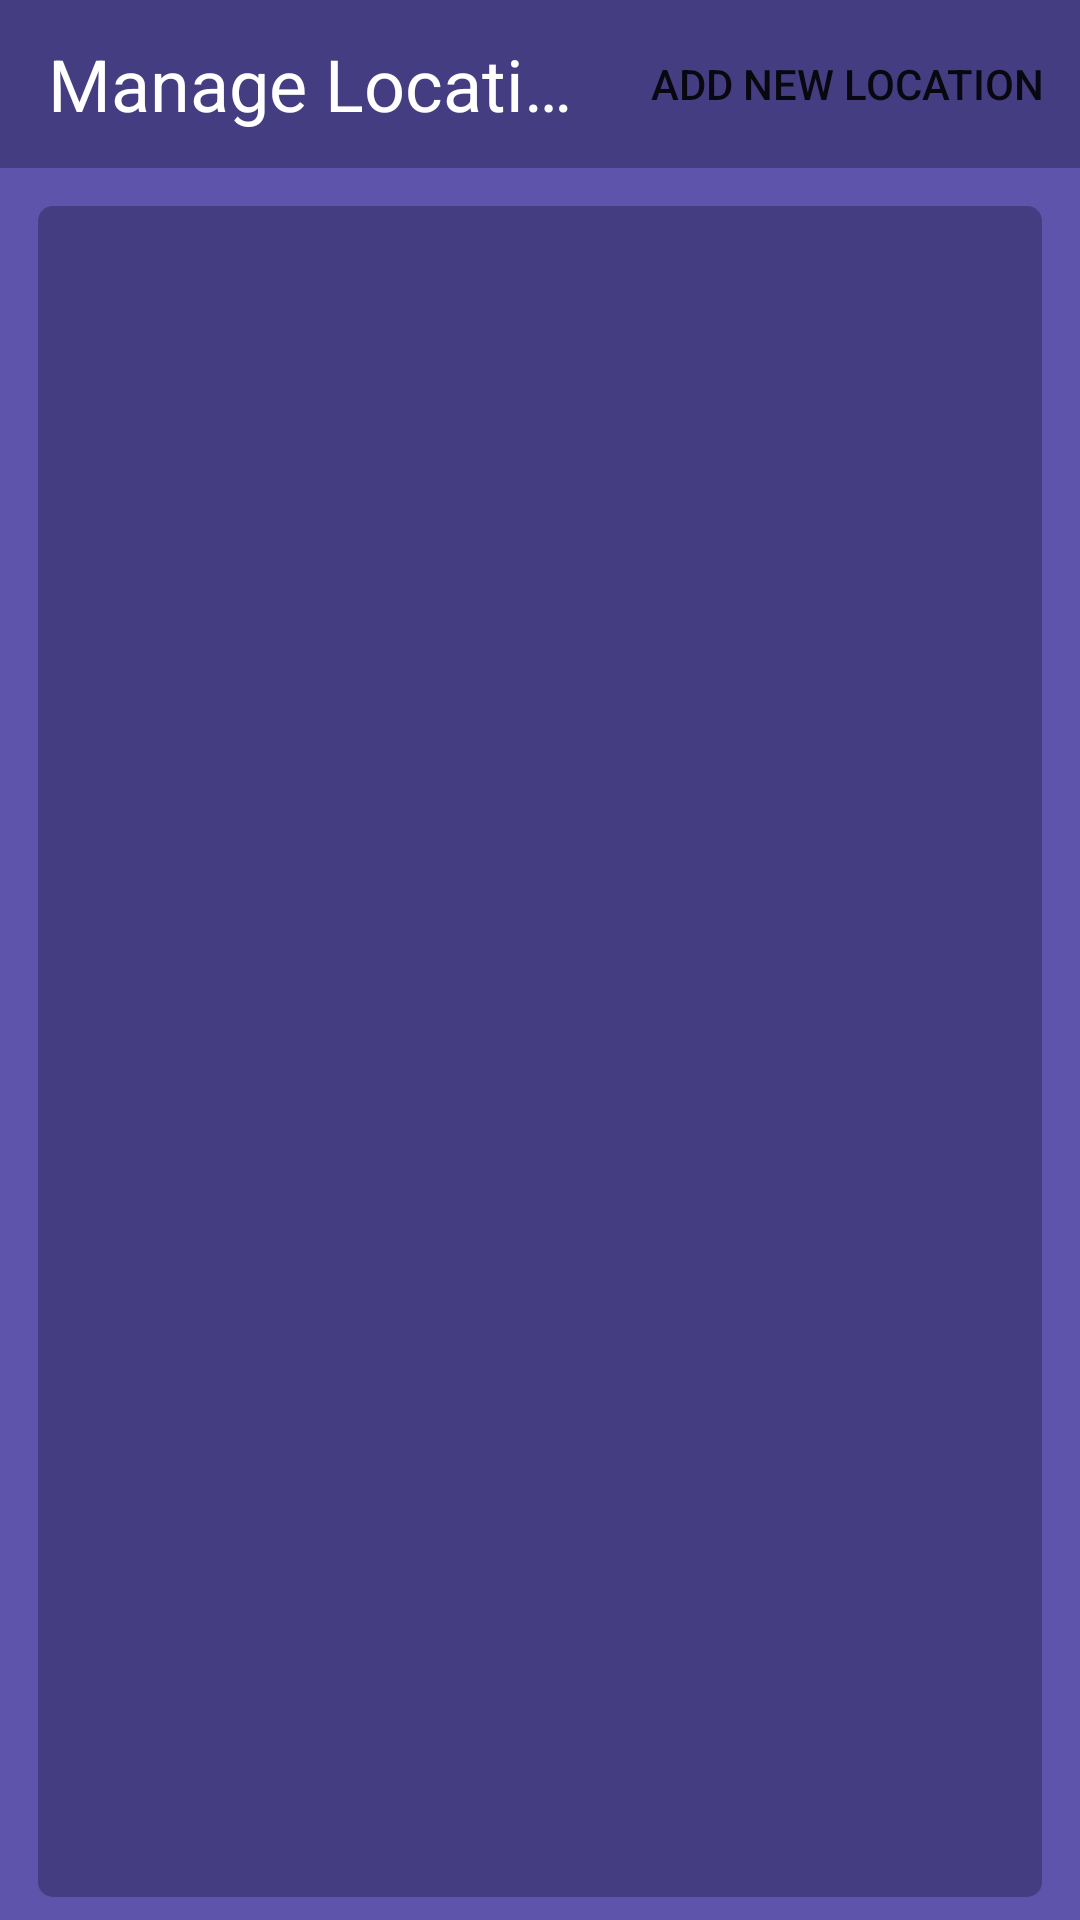

The Android layout XML behind this screen, and the referenced resources:
<!-- AndroidManifest.xml: application theme Theme.ClearSkyes -->
<!-- res/layout/activity_locations.xml -->
<?xml version="1.0" encoding="utf-8"?>
<androidx.constraintlayout.widget.ConstraintLayout xmlns:android="http://schemas.android.com/apk/res/android"
    xmlns:app="http://schemas.android.com/apk/res-auto"
    xmlns:tools="http://schemas.android.com/tools"
    android:layout_width="match_parent"
    android:layout_height="match_parent"
    android:background="@color/purple_light"
    tools:context=".controller.activities.LocationsActivity">

    <com.google.android.material.appbar.MaterialToolbar
        android:id="@+id/locations_toolbar"
        android:layout_width="match_parent"
        android:layout_height="wrap_content"
        android:background="@color/purple_dark"
        app:layout_constraintEnd_toEndOf="parent"
        app:layout_constraintStart_toStartOf="parent"
        app:layout_constraintTop_toTopOf="parent"
        app:menu="@menu/locations_menu"
        app:title="@string/manage_locations"
        app:titleTextAppearance="@style/TextAppearance.AppCompat.Headline"
        app:titleTextColor="@color/white" />

    <FrameLayout
        android:id="@+id/loc_frame"
        android:layout_width="match_parent"
        android:layout_height="0dp"
        android:layout_marginTop="@dimen/medium_gap"
        android:layout_marginStart="@dimen/medium_gap"
        android:layout_marginEnd="@dimen/medium_gap"
        android:layout_marginBottom="@dimen/small_gap"
        app:layout_constraintBottom_toBottomOf="parent"
        app:layout_constraintTop_toBottomOf="@+id/locations_toolbar"
        app:layout_constraintEnd_toEndOf="parent"
        android:background="@drawable/purple_curved_background"
        app:layout_constraintStart_toStartOf="parent">
        <androidx.recyclerview.widget.RecyclerView
            android:id="@+id/locations_recyclerview"
            android:layout_width="match_parent"
            android:paddingVertical="@dimen/small_gap"
            android:paddingHorizontal="@dimen/small_gap"
            android:layout_height="match_parent"
            android:scrollbars="vertical"
            android:scrollbarStyle="insideOverlay"
            android:fadeScrollbars="true"
            />
        <TextView
            android:id="@+id/loc_add_text"
            android:layout_width="match_parent"
            android:layout_height="match_parent"
            android:layout_margin="@dimen/small_gap"
            android:gravity="center_horizontal|center_vertical"
            android:text="@string/no_location_found"
            android:visibility="gone"
            android:onClick="openSearchableActivity"
            style="@style/CustomTextView.MediumWhiteText" />

    </FrameLayout>

</androidx.constraintlayout.widget.ConstraintLayout>
<!-- resources referenced by this layout -->
<resources>
  <color name="purple_dark">#453d81</color>
  <color name="purple_light">#5e54ac</color>
  <color name="white">#FFFFFFFF</color>
  <dimen name="medium_gap">12.5dp</dimen>
  <dimen name="small_gap">7.5dp</dimen>
  <!-- drawable purple_curved_background (drawable) -->
  <?xml version="1.0" encoding="utf-8"?>
  <shape xmlns:android="http://schemas.android.com/apk/res/android"
      android:shape="rectangle">
      <solid android:color="@color/purple_dark"/>
      <corners android:radius="@dimen/border_radius" />
  </shape>
  <string name="manage_locations">Manage Locations</string>
  <string name="no_location_found">+"\t Add Location</string>
  <style name="Theme.ClearSkyes" parent="Theme.MaterialComponents.DayNight.NoActionBar">
          
          <item name="colorPrimary">@color/purple_500</item>
          <item name="colorPrimaryVariant">@color/purple_700</item>
          <item name="colorOnPrimary">@color/white</item>
          
          <item name="colorSecondary">@color/teal_200</item>
          <item name="colorSecondaryVariant">@color/teal_700</item>
          <item name="colorOnSecondary">@color/black</item>
          
          <item name="android:statusBarColor" tools:targetApi="l">?attr/colorPrimaryVariant</item>
          
      </style>
  <dimen name="border_radius">5dp</dimen>
  <color name="purple_500">#FF6200EE</color>
  <color name="purple_700">#FF3700B3</color>
  <color name="teal_200">#FF03DAC5</color>
  <color name="teal_700">#FF018786</color>
  <color name="black">#FF000000</color>
</resources>
